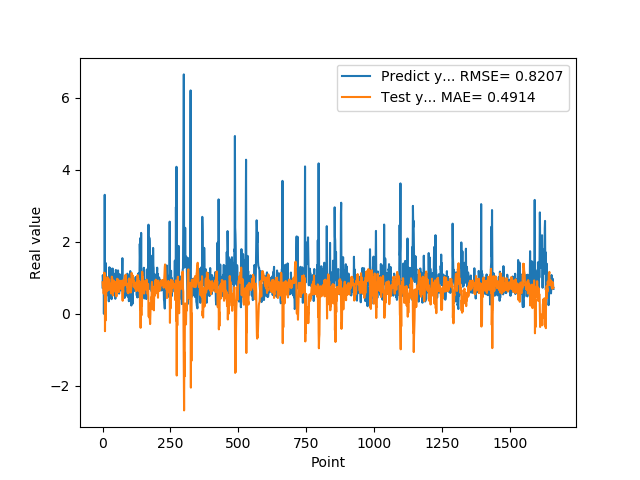

Data behind this chart, as committed beside it:
7.307389974590000614e-01, 8.772777676138941993e-01
1.074290990829999792e+00, 7.770295604301886705e-01
9.521890282630000035e-01, 7.439628311428146956e-01
9.879170060160000766e-01, 7.066162933748358910e-01
1.011654973029999960e+00, 5.637101002895130719e-01
0.000000000000000000e+00, 6.052096755111171511e-01
7.643579840659999736e-01, 1.143935277482030166e+00
7.788103222849999119e-01, 8.006394465270147975e-01
3.306220054629999794e+00, 1.129063913222309257e+00
1.055441975589999970e+00, -4.825517447976937491e-01
7.543110251430000801e-01, 5.534777908785930567e-01
7.915459871289999283e-01, -1.865079304927691473e-01
1.409499049189999909e+00, 7.276889046082337664e-01
8.875439763070001042e-01, 4.881521115001571376e-01
6.401469707490000660e-01, 7.000291170091618165e-01
5.082880258560000808e-01, 6.256209066548643616e-01
8.640019893649999450e-01, 9.388628611858487183e-01
5.725920200349999822e-01, 8.437335610513028161e-01
8.469420075419999971e-01, 1.019552725369752944e+00
9.181020259860001032e-01, 7.479609029780560636e-01
7.976629734039999420e-01, 8.129303178370682614e-01
9.608020186419998776e-01, 7.552315123458336332e-01
9.555831551549999192e-01, 6.552680300862377960e-01
3.470349907879999862e-01, 6.953197930026534523e-01
9.546210169789999256e-01, 9.603047317995406784e-01
1.293938040730000072e+00, 6.852958160644451180e-01
5.251880288119999962e-01, 6.973741442583640815e-01
4.773890078070000542e-01, 8.284549248747614669e-01
1.275226235389999907e+00, 7.945226765488009324e-01
8.723750114439999814e-01, 6.821369920782835994e-01
8.355640172959999390e-01, 8.364137623873589833e-01
7.321749925609999377e-01, 5.652537949314859755e-01
7.640249729160000225e-01, 8.037798089123280310e-01
4.072830080990000323e-01, 8.003642763360911960e-01
4.752210080619999610e-01, 1.033909164435712347e+00
8.781340122220000488e-01, 1.011645380540210137e+00
7.414129972460000717e-01, 9.294518937412508119e-01
1.258002042770000051e+00, 9.330447755932079756e-01
1.069700956339999953e+00, 5.076376835385523201e-01
7.274609804150000691e-01, 6.349664841826178074e-01
7.892770171170000459e-01, 6.232152651239949437e-01
6.237750053410000550e-01, 7.024488666142163495e-01
6.914690136910000007e-01, 9.200633477817397043e-01
8.557710051540000640e-01, 8.637120096613216669e-01
7.093830108640000187e-01, 8.366550830331104249e-01
1.014547944070000041e+00, 8.715082885922295075e-01
1.115731000900000103e+00, 6.544942787824198360e-01
4.182830154900000208e-01, 6.395032851855777523e-01
1.002280950550000105e+00, 8.855734540046950043e-01
1.218860983849999968e+00, 5.906929017180593267e-01
1.143296003339999922e+00, 7.084825830017040804e-01
6.528189778330000248e-01, 4.820736626786053525e-01
6.746559739110000731e-01, 6.806513787113775971e-01
6.009536385540000802e-01, 7.409277223640785559e-01
6.694570183749999348e-01, 9.734003017389041279e-01
6.538079977039999990e-01, 9.215602292358178182e-01
7.814120054240000224e-01, 9.544300795354729861e-01
1.206303954120000022e+00, 8.568449236144621839e-01
8.469259738919999725e-01, 6.267147250976976558e-01
8.286409974099999687e-01, 7.363685266128623397e-01
6.482390165329999787e-01, 6.064081277916769652e-01
... 1,599 more rows
